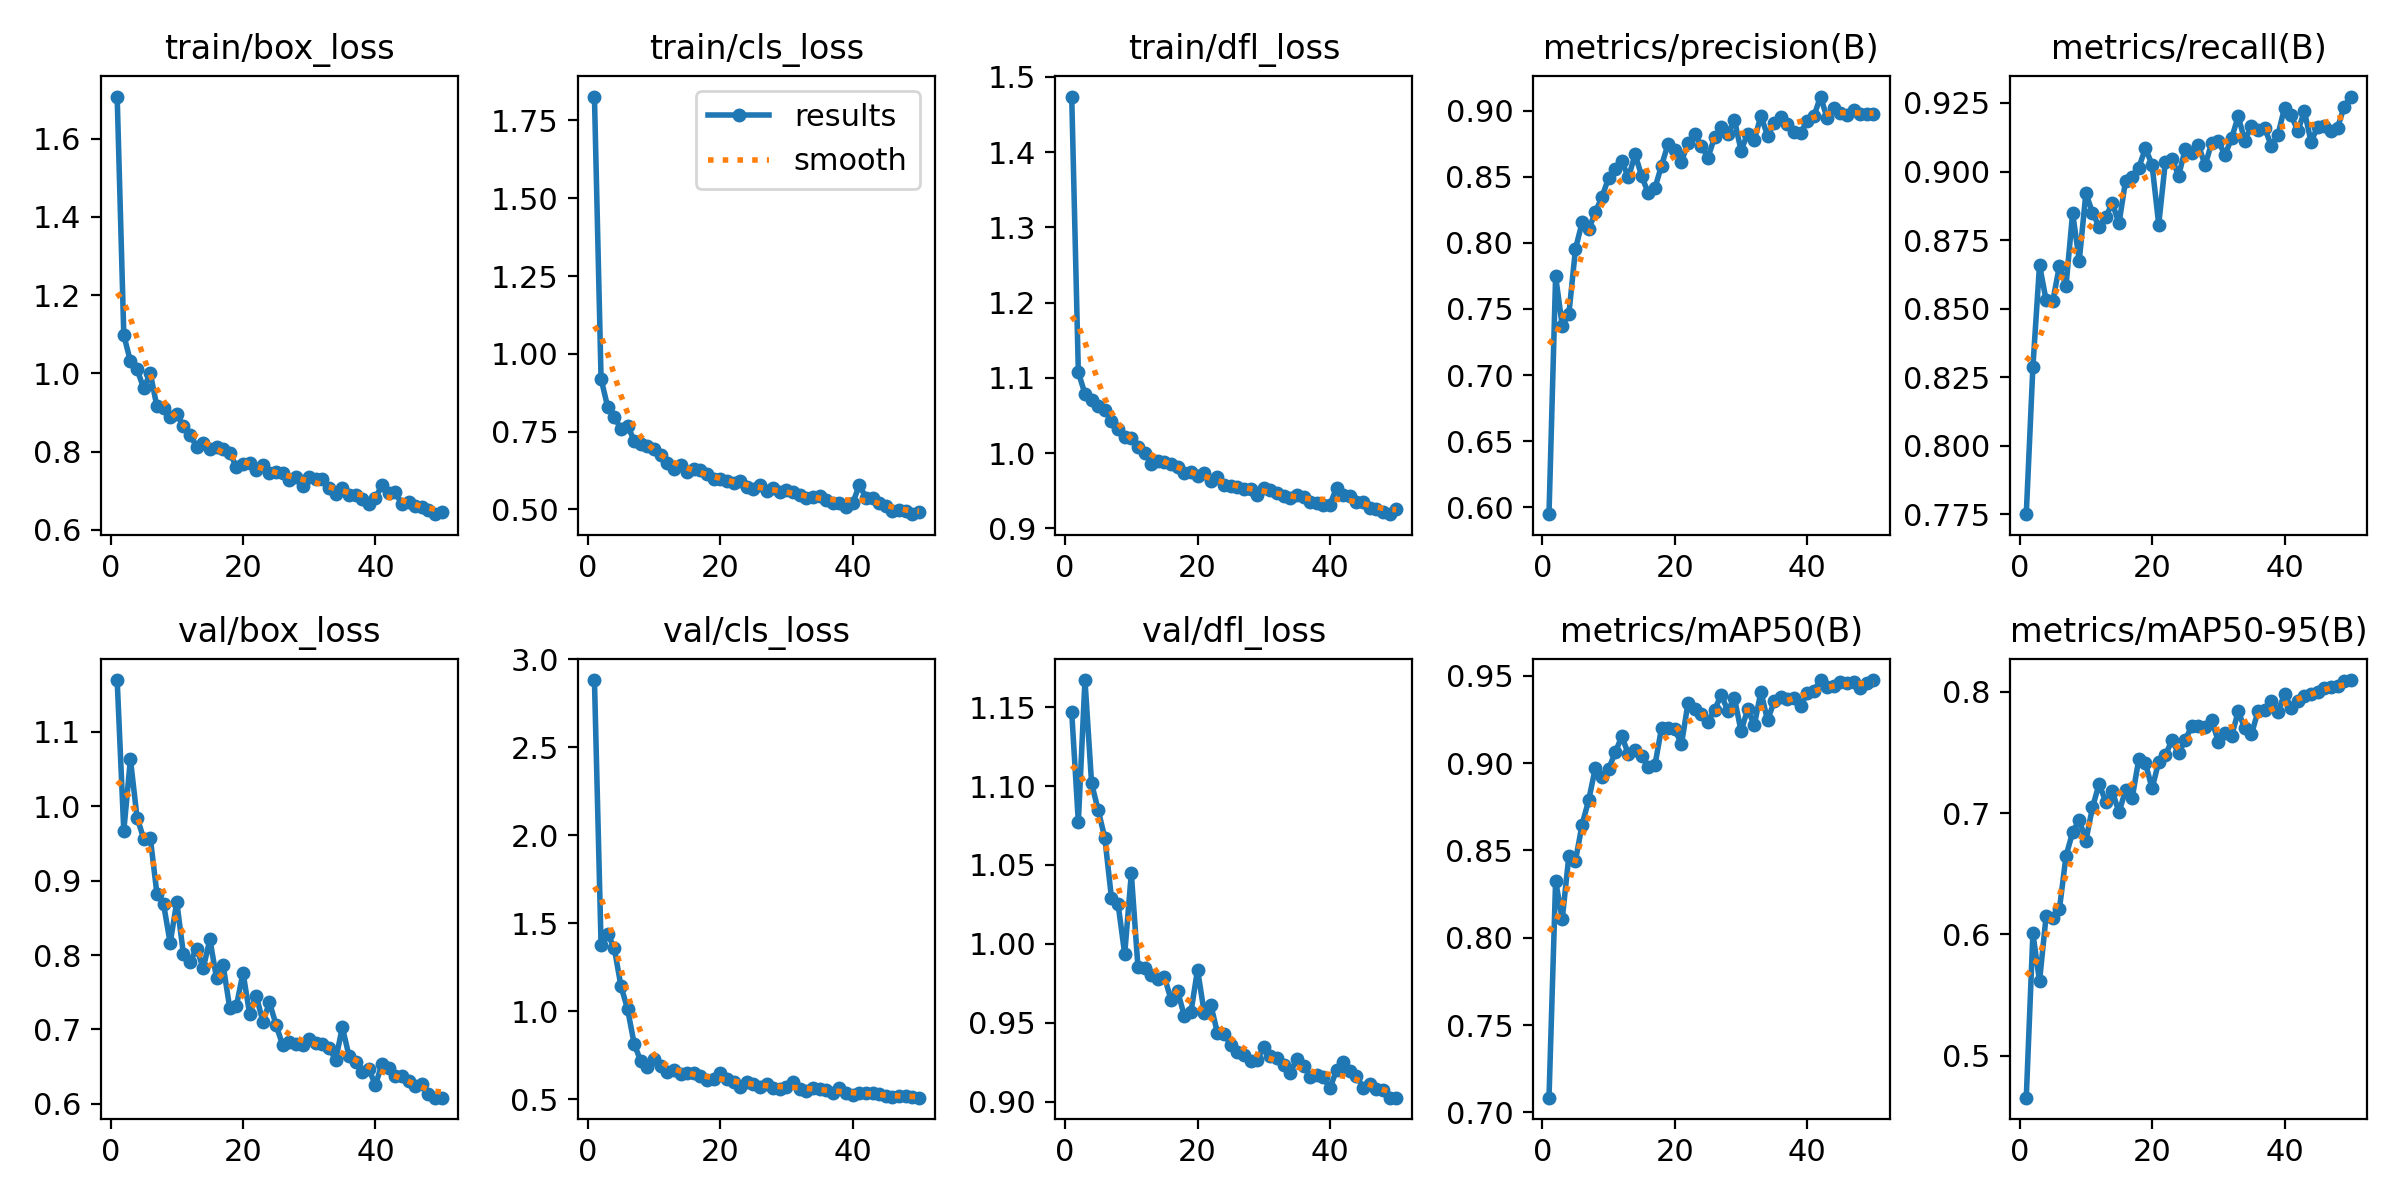

Values plotted in this chart, from the file beside it:
epoch, train/box_loss, train/cls_loss, train/dfl_loss, metrics/precision(B), metrics/recall(B), metrics/mAP50(B), metrics/mAP50-95(B), val/box_loss, val/cls_loss, val/dfl_loss, lr/pg0, lr/pg1, lr/pg2
1, 1.708, 1.827, 1.474, 0.5948, 0.7751, 0.7084, 0.4655, 1.17, 2.883, 1.147, 0.0004168, 0.0004168, 0.0004168
2, 1.098, 0.9196, 1.107, 0.7747, 0.8288, 0.8325, 0.6009, 0.9669, 1.378, 1.077, 0.0008333, 0.0008333, 0.0008333
3, 1.03, 0.8291, 1.079, 0.7373, 0.8659, 0.8106, 0.5615, 1.063, 1.442, 1.167, 0.001233, 0.001233, 0.001233
4, 1.01, 0.7983, 1.07, 0.7461, 0.8531, 0.8468, 0.6154, 0.9848, 1.358, 1.102, 0.001568, 0.001568, 0.001568
5, 0.9619, 0.757, 1.062, 0.7954, 0.8526, 0.8441, 0.6134, 0.9566, 1.144, 1.085, 0.001568, 0.001568, 0.001568
6, 1, 0.768, 1.057, 0.8154, 0.8655, 0.8648, 0.6206, 0.9575, 1.013, 1.067, 0.001535, 0.001535, 0.001535
7, 0.9154, 0.7213, 1.043, 0.81, 0.8583, 0.8788, 0.6647, 0.8826, 0.8155, 1.029, 0.001502, 0.001502, 0.001502
8, 0.9115, 0.7116, 1.032, 0.8232, 0.8849, 0.8973, 0.6842, 0.8688, 0.7159, 1.025, 0.001469, 0.001469, 0.001469
9, 0.8872, 0.7038, 1.021, 0.8346, 0.8675, 0.8922, 0.6945, 0.8162, 0.6813, 0.9936, 0.001436, 0.001436, 0.001436
10, 0.8953, 0.6936, 1.02, 0.8491, 0.8921, 0.8965, 0.6774, 0.8713, 0.7307, 1.045, 0.001403, 0.001403, 0.001403
11, 0.8657, 0.6746, 1.008, 0.8555, 0.885, 0.9062, 0.7047, 0.8015, 0.691, 0.9853, 0.00137, 0.00137, 0.00137
12, 0.8435, 0.6483, 1.001, 0.8615, 0.8799, 0.9152, 0.7242, 0.7904, 0.6536, 0.9848, 0.001337, 0.001337, 0.001337
13, 0.8119, 0.6293, 0.9858, 0.8494, 0.8834, 0.9051, 0.7094, 0.8087, 0.6671, 0.9805, 0.001304, 0.001304, 0.001304
14, 0.8207, 0.6427, 0.9899, 0.8669, 0.8885, 0.9075, 0.7179, 0.7822, 0.6434, 0.9775, 0.001271, 0.001271, 0.001271
15, 0.8077, 0.6201, 0.9881, 0.8504, 0.8811, 0.9042, 0.7006, 0.8212, 0.6504, 0.9791, 0.001238, 0.001238, 0.001238
16, 0.8112, 0.6293, 0.9856, 0.8373, 0.8967, 0.8976, 0.7191, 0.7689, 0.6479, 0.9645, 0.001205, 0.001205, 0.001205
17, 0.806, 0.6276, 0.982, 0.8415, 0.8979, 0.8988, 0.7127, 0.7861, 0.6308, 0.9699, 0.001172, 0.001172, 0.001172
18, 0.7969, 0.6128, 0.9737, 0.8584, 0.9014, 0.9202, 0.7448, 0.7287, 0.6107, 0.9544, 0.001139, 0.001139, 0.001139
19, 0.7611, 0.5978, 0.9743, 0.875, 0.9086, 0.9201, 0.741, 0.7311, 0.6163, 0.9567, 0.001106, 0.001106, 0.001106
20, 0.7685, 0.598, 0.9698, 0.8703, 0.9023, 0.9194, 0.7204, 0.7764, 0.6516, 0.9837, 0.001073, 0.001073, 0.001073
21, 0.7701, 0.5918, 0.9732, 0.8614, 0.8807, 0.9107, 0.7423, 0.7208, 0.6133, 0.9565, 0.00104, 0.00104, 0.00104
22, 0.7539, 0.5837, 0.963, 0.8754, 0.9034, 0.9345, 0.7478, 0.7451, 0.6006, 0.9614, 0.001007, 0.001007, 0.001007
23, 0.7649, 0.5917, 0.9679, 0.882, 0.9047, 0.931, 0.76, 0.7105, 0.5704, 0.9436, 0.0009739, 0.0009739, 0.0009739
24, 0.7456, 0.5733, 0.9581, 0.8734, 0.8984, 0.9282, 0.7495, 0.7362, 0.5996, 0.943, 0.0009409, 0.0009409, 0.0009409
25, 0.7488, 0.5669, 0.9565, 0.8643, 0.9082, 0.9237, 0.7602, 0.706, 0.5879, 0.9359, 0.0009078, 0.0009078, 0.0009078
26, 0.7461, 0.5783, 0.9551, 0.8797, 0.9066, 0.9304, 0.7718, 0.6784, 0.5684, 0.9316, 0.0008748, 0.0008748, 0.0008748
27, 0.7284, 0.5585, 0.9528, 0.8877, 0.9097, 0.939, 0.7718, 0.6827, 0.5853, 0.9296, 0.0008418, 0.0008418, 0.0008418
28, 0.7344, 0.5677, 0.9526, 0.8824, 0.9022, 0.93, 0.7711, 0.6806, 0.5627, 0.9259, 0.0008088, 0.0008088, 0.0008088
29, 0.7117, 0.5545, 0.9447, 0.8929, 0.9105, 0.9372, 0.7769, 0.6792, 0.5612, 0.9262, 0.0007758, 0.0007758, 0.0007758
30, 0.7346, 0.5625, 0.954, 0.8697, 0.9113, 0.9183, 0.7589, 0.6867, 0.5683, 0.9349, 0.0007428, 0.0007428, 0.0007428
31, 0.7289, 0.5557, 0.9505, 0.8826, 0.9059, 0.9308, 0.7663, 0.682, 0.5991, 0.9287, 0.0007098, 0.0007098, 0.0007098
32, 0.7289, 0.545, 0.9468, 0.8778, 0.9121, 0.9216, 0.7632, 0.6801, 0.5615, 0.9274, 0.0006768, 0.0006768, 0.0006768
33, 0.7058, 0.5366, 0.9431, 0.8959, 0.9201, 0.9408, 0.7839, 0.6751, 0.5472, 0.9234, 0.0006438, 0.0006438, 0.0006438
34, 0.6914, 0.5385, 0.9401, 0.881, 0.9113, 0.9244, 0.7698, 0.6592, 0.5632, 0.9183, 0.0006108, 0.0006108, 0.0006108
35, 0.7064, 0.5421, 0.9446, 0.8902, 0.9165, 0.9352, 0.765, 0.703, 0.5605, 0.9272, 0.0005778, 0.0005778, 0.0005778
36, 0.6889, 0.5312, 0.9411, 0.8953, 0.9152, 0.9376, 0.7842, 0.6647, 0.5547, 0.9227, 0.0005448, 0.0005448, 0.0005448
37, 0.6882, 0.5222, 0.9355, 0.8898, 0.9159, 0.9366, 0.7852, 0.6556, 0.5344, 0.9159, 0.0005118, 0.0005118, 0.0005118
38, 0.6794, 0.5222, 0.934, 0.8839, 0.9093, 0.9374, 0.7925, 0.6424, 0.5632, 0.9172, 0.0004788, 0.0004788, 0.0004788
39, 0.6648, 0.5088, 0.9309, 0.883, 0.9133, 0.9328, 0.7833, 0.6461, 0.5387, 0.9154, 0.0004458, 0.0004458, 0.0004458
40, 0.681, 0.5195, 0.9316, 0.8922, 0.9233, 0.94, 0.7982, 0.6256, 0.522, 0.9084, 0.0004127, 0.0004127, 0.0004127
41, 0.7149, 0.5793, 0.954, 0.8957, 0.9205, 0.9413, 0.787, 0.6537, 0.5362, 0.9203, 0.0004127, 0.0004127, 0.0004127
42, 0.6951, 0.5376, 0.9437, 0.9105, 0.9147, 0.9475, 0.7925, 0.6485, 0.5346, 0.9251, 0.0003467, 0.0003467, 0.0003467
43, 0.6955, 0.536, 0.9424, 0.8942, 0.9219, 0.9437, 0.7963, 0.6379, 0.5336, 0.9193, 0.0003137, 0.0003137, 0.0003137
44, 0.6655, 0.5213, 0.9352, 0.9017, 0.9109, 0.9439, 0.7984, 0.6375, 0.5324, 0.9165, 0.0002807, 0.0002807, 0.0002807
45, 0.6711, 0.5114, 0.9355, 0.8983, 0.9163, 0.9464, 0.8002, 0.631, 0.519, 0.9086, 0.0002477, 0.0002477, 0.0002477
46, 0.66, 0.4938, 0.9264, 0.8967, 0.9166, 0.9457, 0.8032, 0.6237, 0.5144, 0.9112, 0.0002147, 0.0002147, 0.0002147
47, 0.6577, 0.4975, 0.9254, 0.9, 0.9148, 0.9463, 0.8041, 0.6263, 0.5168, 0.9083, 0.0001817, 0.0001817, 0.0001817
48, 0.6509, 0.4958, 0.9223, 0.8975, 0.9159, 0.9431, 0.8045, 0.6135, 0.5209, 0.9073, 0.0001487, 0.0001487, 0.0001487
49, 0.6398, 0.4849, 0.9188, 0.8975, 0.9237, 0.9456, 0.809, 0.6083, 0.5128, 0.9025, 0.0001157, 0.0001157, 0.0001157
50, 0.6455, 0.4903, 0.9263, 0.8976, 0.9273, 0.9473, 0.8097, 0.6085, 0.5094, 0.9026, 8.2683e-05, 8.2683e-05, 8.2683e-05
